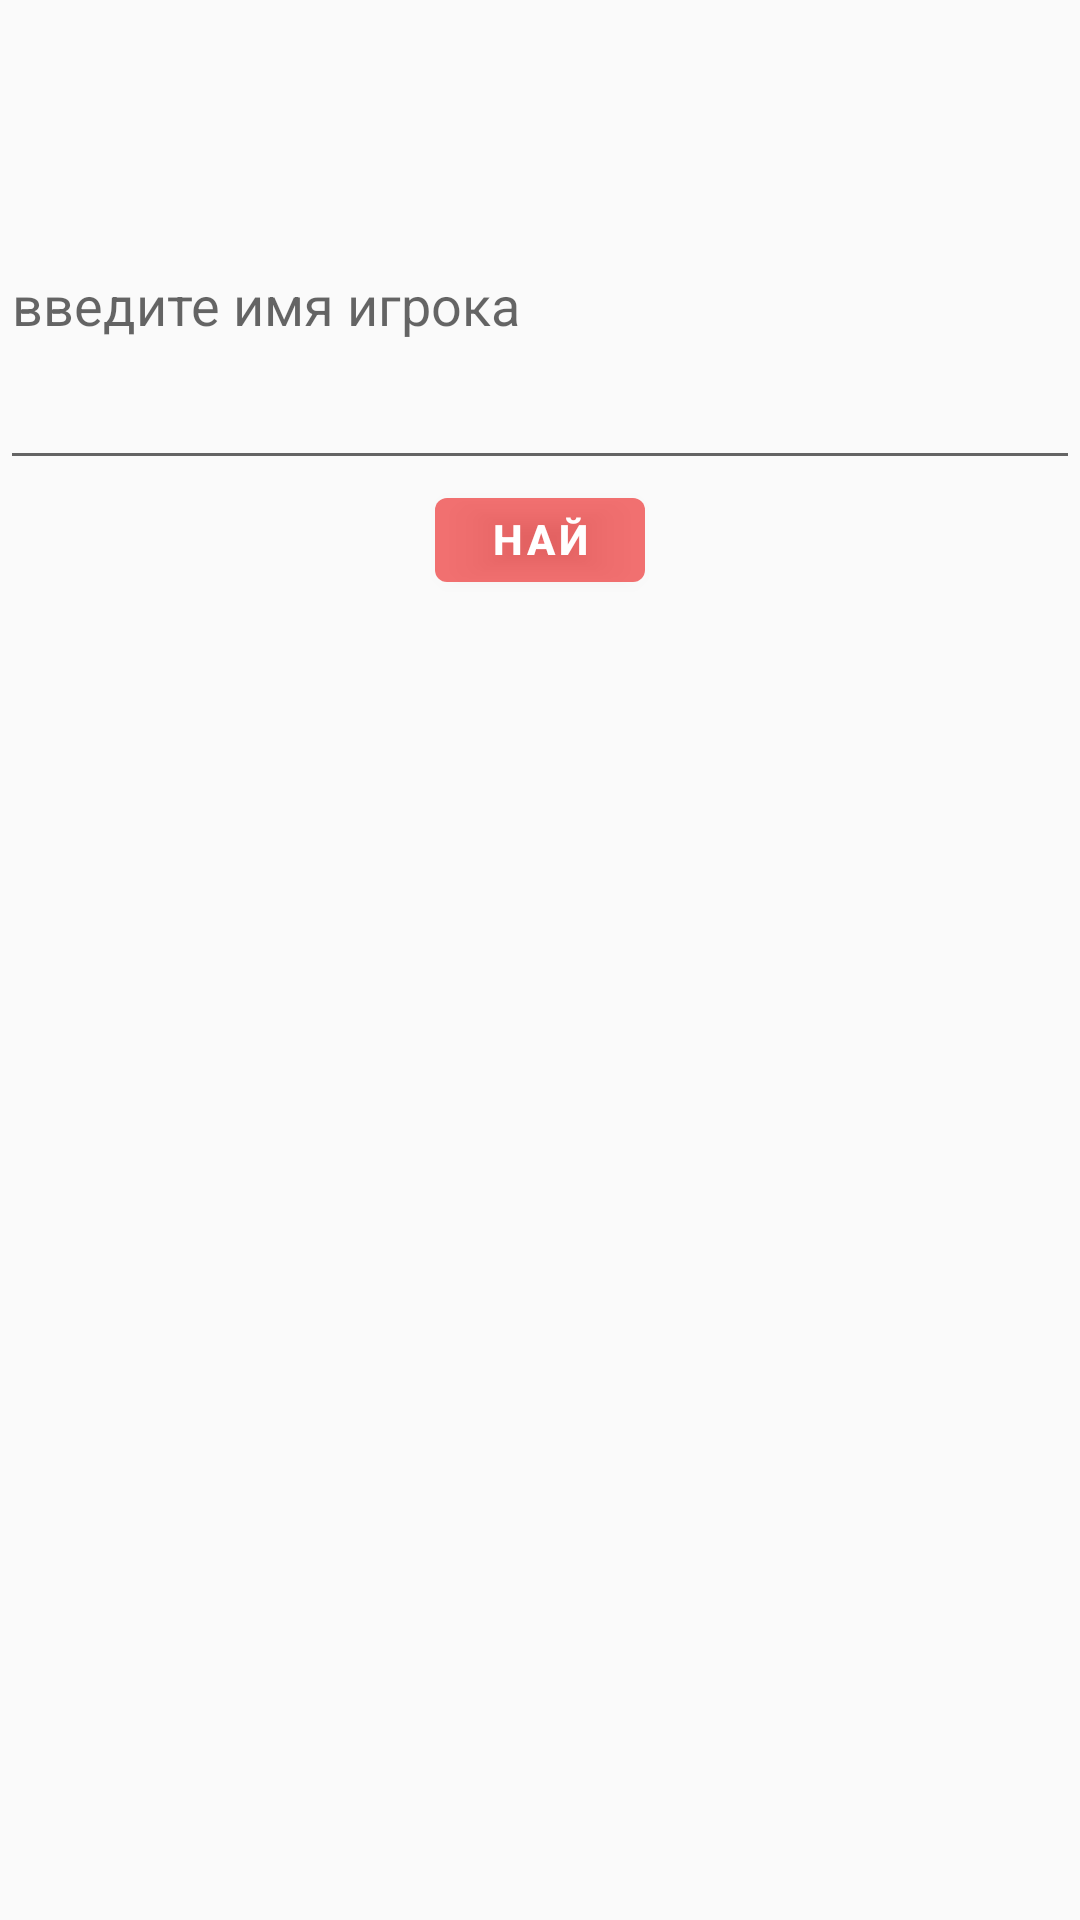

Write the Android layout XML for this screen, with the resource values it uses.
<!-- AndroidManifest.xml: application theme Theme.Tanks -->
<!-- res/layout/fragment_player.xml -->
<?xml version="1.0" encoding="utf-8"?>
<androidx.constraintlayout.widget.ConstraintLayout xmlns:android="http://schemas.android.com/apk/res/android"
    xmlns:app="http://schemas.android.com/apk/res-auto"
    xmlns:tools="http://schemas.android.com/tools"
    android:id="@+id/linearLayout"
    android:layout_width="match_parent"
    android:layout_height="match_parent"
    tools:context=".presentation.playerslist.PlayerFragment">

    <com.google.android.material.textfield.TextInputEditText
        android:id="@+id/input_player"
        android:layout_marginTop="40dp"
        android:layout_width="0dp"
        android:layout_height="120dp"
        android:hint="@string/enter_player_name"
        app:layout_constraintBottom_toTopOf="@+id/search_button"
        app:layout_constraintEnd_toEndOf="parent"
        app:layout_constraintStart_toStartOf="parent"
        app:layout_constraintTop_toTopOf="parent" />

    <com.google.android.material.button.MaterialButton
        android:id="@+id/search_button"
        android:layout_width="70dp"
        android:layout_height="40dp"
        android:text="@string/search"
        android:textStyle="bold"
        android:gravity="center"
        app:layout_constraintEnd_toEndOf="parent"
        app:layout_constraintStart_toStartOf="parent"
        app:layout_constraintTop_toBottomOf="@id/input_player" />

    <androidx.recyclerview.widget.RecyclerView
        android:id="@+id/players_result"
        android:layout_width="match_parent"
        android:layout_height="0dp"
        app:layoutManager="androidx.recyclerview.widget.LinearLayoutManager"
        app:layout_constraintBottom_toBottomOf="parent"
        app:layout_constraintTop_toBottomOf="@+id/search_button"
        tools:listitem="@layout/item_player" />

</androidx.constraintlayout.widget.ConstraintLayout>
<!-- res/layout/item_player.xml (included above) -->
<?xml version="1.0" encoding="utf-8"?>
<LinearLayout xmlns:android="http://schemas.android.com/apk/res/android"
    xmlns:tools="http://schemas.android.com/tools"
    android:id="@+id/item_player"
    android:layout_width="match_parent"
    android:layout_height="wrap_content"
    android:orientation="vertical">

    <com.google.android.material.textview.MaterialTextView
        android:layout_width="match_parent"
        android:layout_height="wrap_content"
        android:text="@string/nickname" />

    <com.google.android.material.textview.MaterialTextView
        android:id="@+id/nickname_text"
        android:layout_width="match_parent"
        android:layout_height="wrap_content"
        android:gravity="center"
        tools:text="Nickname" />

    <com.google.android.material.textview.MaterialTextView
        android:layout_width="match_parent"
        android:layout_height="wrap_content"
        android:text="@string/account_id" />

    <com.google.android.material.textview.MaterialTextView
        android:id="@+id/account_text"
        android:layout_width="match_parent"
        android:layout_height="wrap_content"
        android:gravity="center"
        tools:text="Account ID" />

    <View
        android:layout_width="match_parent"
        android:layout_height="3dp"
        android:background="@color/colorAccent" />

</LinearLayout>
<!-- resources referenced by this layout -->
<resources>
  <color name="colorAccent">@color/colorPrimary</color>
  <string name="account_id">Account ID:</string>
  <string name="enter_player_name">введите имя игрока</string>
  <string name="nickname">Nickname:</string>
  <string name="search">Найти</string>
  <style name="Theme.Tanks" parent="Theme.MaterialComponents.DayNight.NoActionBar.Bridge">
          
          <item name="colorPrimary">@color/colorPrimary</item>
          <item name="colorPrimaryVariant">@color/colorPrimaryVariant</item>
          <item name="colorOnPrimary">@color/colorOnPrimary</item>
          
          <item name="colorSecondary">@color/colorSecondary</item>
          <item name="colorSecondaryVariant">@color/colorSecondaryVariant</item>
          <item name="colorOnSecondary">@color/colorOnSecondary</item>
          
          <item name="android:statusBarColor">?attr/colorPrimaryVariant</item>
          
          <item name="android:textColor">@color/textColor</item>
          <item name="colorAccent">@color/colorAccent</item>
      </style>
  <color name="colorPrimary">@color/customRed</color> //цвет кнопок
  <color name="colorPrimaryVariant">@color/background_color</color> // системный топбар
  <color name="colorOnPrimary">@color/white</color>
  <color name="colorSecondary">@color/teal_200</color>
  <color name="colorSecondaryVariant">#76DA03</color>
  <color name="colorOnSecondary">@color/black</color>
  <color name="textColor">@color/customGray</color>
  <color name="customRed">#B9EF3D3D</color>
  <color name="background_color">#526C3B</color>
  <color name="white">#FFFFFFFF</color>
  <color name="teal_200">#FF03DAC5</color>
  <color name="black">#FF000000</color>
  <color name="customGray">#BFBFBF</color>
</resources>
